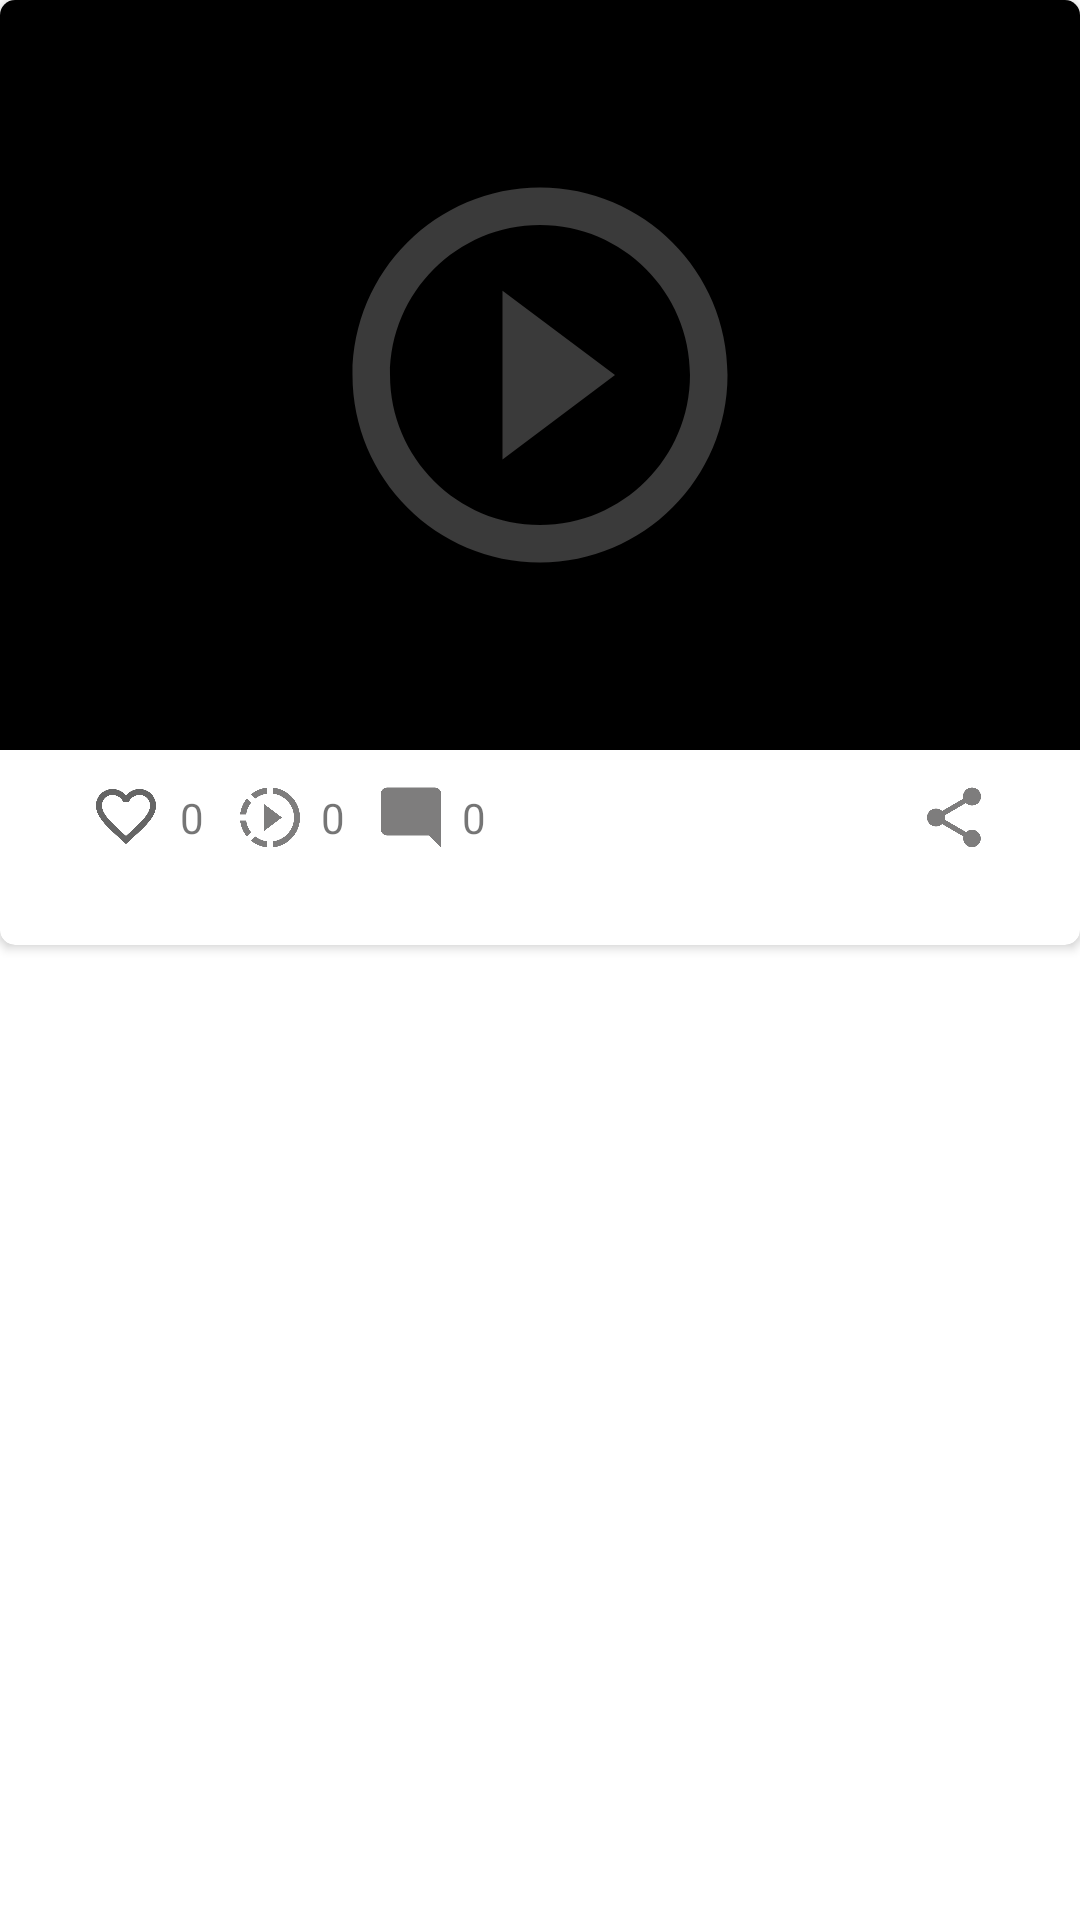

Reconstruct the res/layout file that produces this screen, plus the resources it refers to.
<!-- AndroidManifest.xml: application theme Theme.ArnecaRetrofit -->
<!-- res/layout/profile_card_tasarim.xml -->
<?xml version="1.0" encoding="utf-8"?>
<LinearLayout xmlns:android="http://schemas.android.com/apk/res/android"
    android:layout_width="match_parent"
    android:layout_height="wrap_content"
    xmlns:app="http://schemas.android.com/apk/res-auto"
    android:orientation="vertical">

    <androidx.cardview.widget.CardView
        android:id="@+id/profileCard"
        android:layout_width="match_parent"
        android:layout_height="wrap_content"
        android:layout_centerInParent="true"
        app:cardCornerRadius="5dp">

        <LinearLayout
            android:layout_width="match_parent"
            android:layout_height="wrap_content"
            android:layout_gravity="center"
            android:orientation="vertical">


            <RelativeLayout
                android:layout_width="match_parent"
                android:layout_height="wrap_content">

                <ImageView
                    android:id="@+id/imageViewPostFotografiana"
                    android:layout_width="match_parent"
                    android:layout_height="250dp"
                    android:layout_gravity="center"
                    android:src="@color/black" />

                <ImageView
                    android:id="@+id/belirtec"

                    android:layout_width="match_parent"
                    android:layout_height="150dp"
                    android:layout_alignBaseline="@id/belirtec"
                    android:layout_centerVertical="true"
                    android:layout_gravity="center"
                    android:src="@drawable/videobelirtec" />
            </RelativeLayout>


            <LinearLayout
                android:layout_width="match_parent"
                android:layout_height="wrap_content"
                android:orientation="horizontal"
                android:paddingTop="10dp">

                <Space
                    android:layout_width="30dp"
                    android:layout_height="0dp" />

                <ImageView
                    android:layout_width="wrap_content"
                    android:layout_height="25dp"
                    android:layout_gravity="center"
                    android:clickable="true"
                    android:foreground="?android:attr/selectableItemBackground"
                    android:src="@drawable/ic_baseline_favorite_border_24" />

                <TextView
                    android:id="@+id/textViewLikeSayisiana"
                    android:layout_width="wrap_content"
                    android:layout_height="wrap_content"
                    android:layout_gravity="center"
                    android:paddingLeft="5dp"
                    android:text="0" />

                <Space
                    android:layout_width="10dp"
                    android:layout_height="0dp" />

                <ImageView
                    android:layout_width="wrap_content"
                    android:layout_height="25dp"
                    android:layout_gravity="center"
                    android:clickable="true"
                    android:foreground="?android:attr/selectableItemBackground"
                    android:src="@drawable/izlenmesayisi" />

                <TextView
                    android:id="@+id/textViewGoruntulenmeSayisiana"
                    android:layout_width="wrap_content"
                    android:layout_height="wrap_content"
                    android:layout_gravity="center"
                    android:paddingLeft="5dp"
                    android:text="0" />

                <Space
                    android:layout_width="10dp"
                    android:layout_height="0dp" />

                <ImageView
                    android:layout_width="wrap_content"
                    android:layout_height="25dp"
                    android:layout_gravity="center"
                    android:clickable="true"
                    android:foreground="?android:attr/selectableItemBackground"
                    android:src="@drawable/ic_baseline_mode_comment_24" />

                <TextView
                    android:id="@+id/textViewYorumSayisiana"
                    android:layout_width="wrap_content"
                    android:layout_height="wrap_content"
                    android:layout_gravity="center"
                    android:paddingLeft="5dp"
                    android:text="0" />

                <Space
                    android:layout_width="0dp"
                    android:layout_height="0dp"
                    android:layout_weight="1" />

                <ImageView
                    android:layout_width="wrap_content"
                    android:layout_height="25dp"
                    android:layout_gravity="center"
                    android:clickable="true"
                    android:foreground="?android:attr/selectableItemBackground"
                    android:src="@drawable/ic_baseline_share_24" />

                <Space
                    android:layout_width="30dp"
                    android:layout_height="0dp" />
            </LinearLayout>

            <Space
                android:layout_width="0dp"
                android:layout_height="30dp" />
        </LinearLayout>


    </androidx.cardview.widget.CardView>
</LinearLayout>
<!-- resources referenced by this layout -->
<resources>
  <color name="black">#FF000000</color>
  <!-- drawable ic_baseline_favorite_border_24 (drawable) -->
  <vector android:height="25dp" android:tint="#656565"
      android:viewportHeight="25"
      android:viewportWidth="25"
      android:width="25dp"
      xmlns:android="http://schemas.android.com/apk/res/android">
      <path android:fillColor="@android:color/white" android:pathData="M16.5,3c-1.74,0 -3.41,0.81 -4.5,2.09C10.91,3.81 9.24,3 7.5,3 4.42,3 2,5.42 2,8.5c0,3.78 3.4,6.86 8.55,11.54L12,21.35l1.45,-1.32C18.6,15.36 22,12.28 22,8.5 22,5.42 19.58,3 16.5,3zM12.1,18.55l-0.1,0.1 -0.1,-0.1C7.14,14.24 4,11.39 4,8.5 4,6.5 5.5,5 7.5,5c1.54,0 3.04,0.99 3.57,2.36h1.87C13.46,5.99 14.96,5 16.5,5c2,0 3.5,1.5 3.5,3.5 0,2.89 -3.14,5.74 -7.9,10.05z"/>
  
  
  
  </vector>
  <!-- drawable ic_baseline_mode_comment_24 (drawable) -->
  <vector android:height="24dp" android:tint="#7E7D7D"
      android:viewportHeight="24" android:viewportWidth="24"
      android:width="24dp" xmlns:android="http://schemas.android.com/apk/res/android">
      <path android:fillColor="@android:color/white" android:pathData="M21.99,4c0,-1.1 -0.89,-2 -1.99,-2H4c-1.1,0 -2,0.9 -2,2v12c0,1.1 0.9,2 2,2h14l4,4 -0.01,-18z"/>
  </vector>
  <!-- drawable ic_baseline_share_24 (drawable) -->
  <vector android:height="24dp" android:tint="#7E7D7D"
      android:viewportHeight="24" android:viewportWidth="24"
      android:width="24dp" xmlns:android="http://schemas.android.com/apk/res/android">
      <path android:fillColor="@android:color/white" android:pathData="M18,16.08c-0.76,0 -1.44,0.3 -1.96,0.77L8.91,12.7c0.05,-0.23 0.09,-0.46 0.09,-0.7s-0.04,-0.47 -0.09,-0.7l7.05,-4.11c0.54,0.5 1.25,0.81 2.04,0.81 1.66,0 3,-1.34 3,-3s-1.34,-3 -3,-3 -3,1.34 -3,3c0,0.24 0.04,0.47 0.09,0.7L8.04,9.81C7.5,9.31 6.79,9 6,9c-1.66,0 -3,1.34 -3,3s1.34,3 3,3c0.79,0 1.5,-0.31 2.04,-0.81l7.12,4.16c-0.05,0.21 -0.08,0.43 -0.08,0.65 0,1.61 1.31,2.92 2.92,2.92 1.61,0 2.92,-1.31 2.92,-2.92s-1.31,-2.92 -2.92,-2.92z"/>
  </vector>
  <!-- drawable videobelirtec (drawable) -->
  <vector android:alpha="0.46" android:height="24dp"
      android:tint="#7E7D7D" android:viewportHeight="24"
      android:viewportWidth="24" android:width="24dp" xmlns:android="http://schemas.android.com/apk/res/android">
      <path android:fillColor="@android:color/white" android:pathData="M10,16.5l6,-4.5 -6,-4.5v9zM12,2C6.48,2 2,6.48 2,12s4.48,10 10,10 10,-4.48 10,-10S17.52,2 12,2zM12,20c-4.41,0 -8,-3.59 -8,-8s3.59,-8 8,-8 8,3.59 8,8 -3.59,8 -8,8z"/>
  </vector>
  <style name="Theme.ArnecaRetrofit" parent="Theme.MaterialComponents.DayNight.NoActionBar">
          
  
          <item name="colorPrimary">@color/purple_500</item>
          <item name="colorPrimaryVariant">@color/purple_700</item>
          <item name="colorOnPrimary">@color/white</item>
          
          <item name="colorSecondary">@color/teal_200</item>
          <item name="colorSecondaryVariant">@color/teal_700</item>
          <item name="colorOnSecondary">@color/black</item>
          
          <item name="android:statusBarColor" tools:targetApi="l">?attr/colorPrimaryVariant</item>
          
  
      </style>
  <color name="purple_500">#FF6200EE</color>
  <color name="purple_700">#FF3700B3</color>
  <color name="white">#FFFFFFFF</color>
  <color name="teal_200">#FF03DAC5</color>
  <color name="teal_700">#FF018786</color>
</resources>
